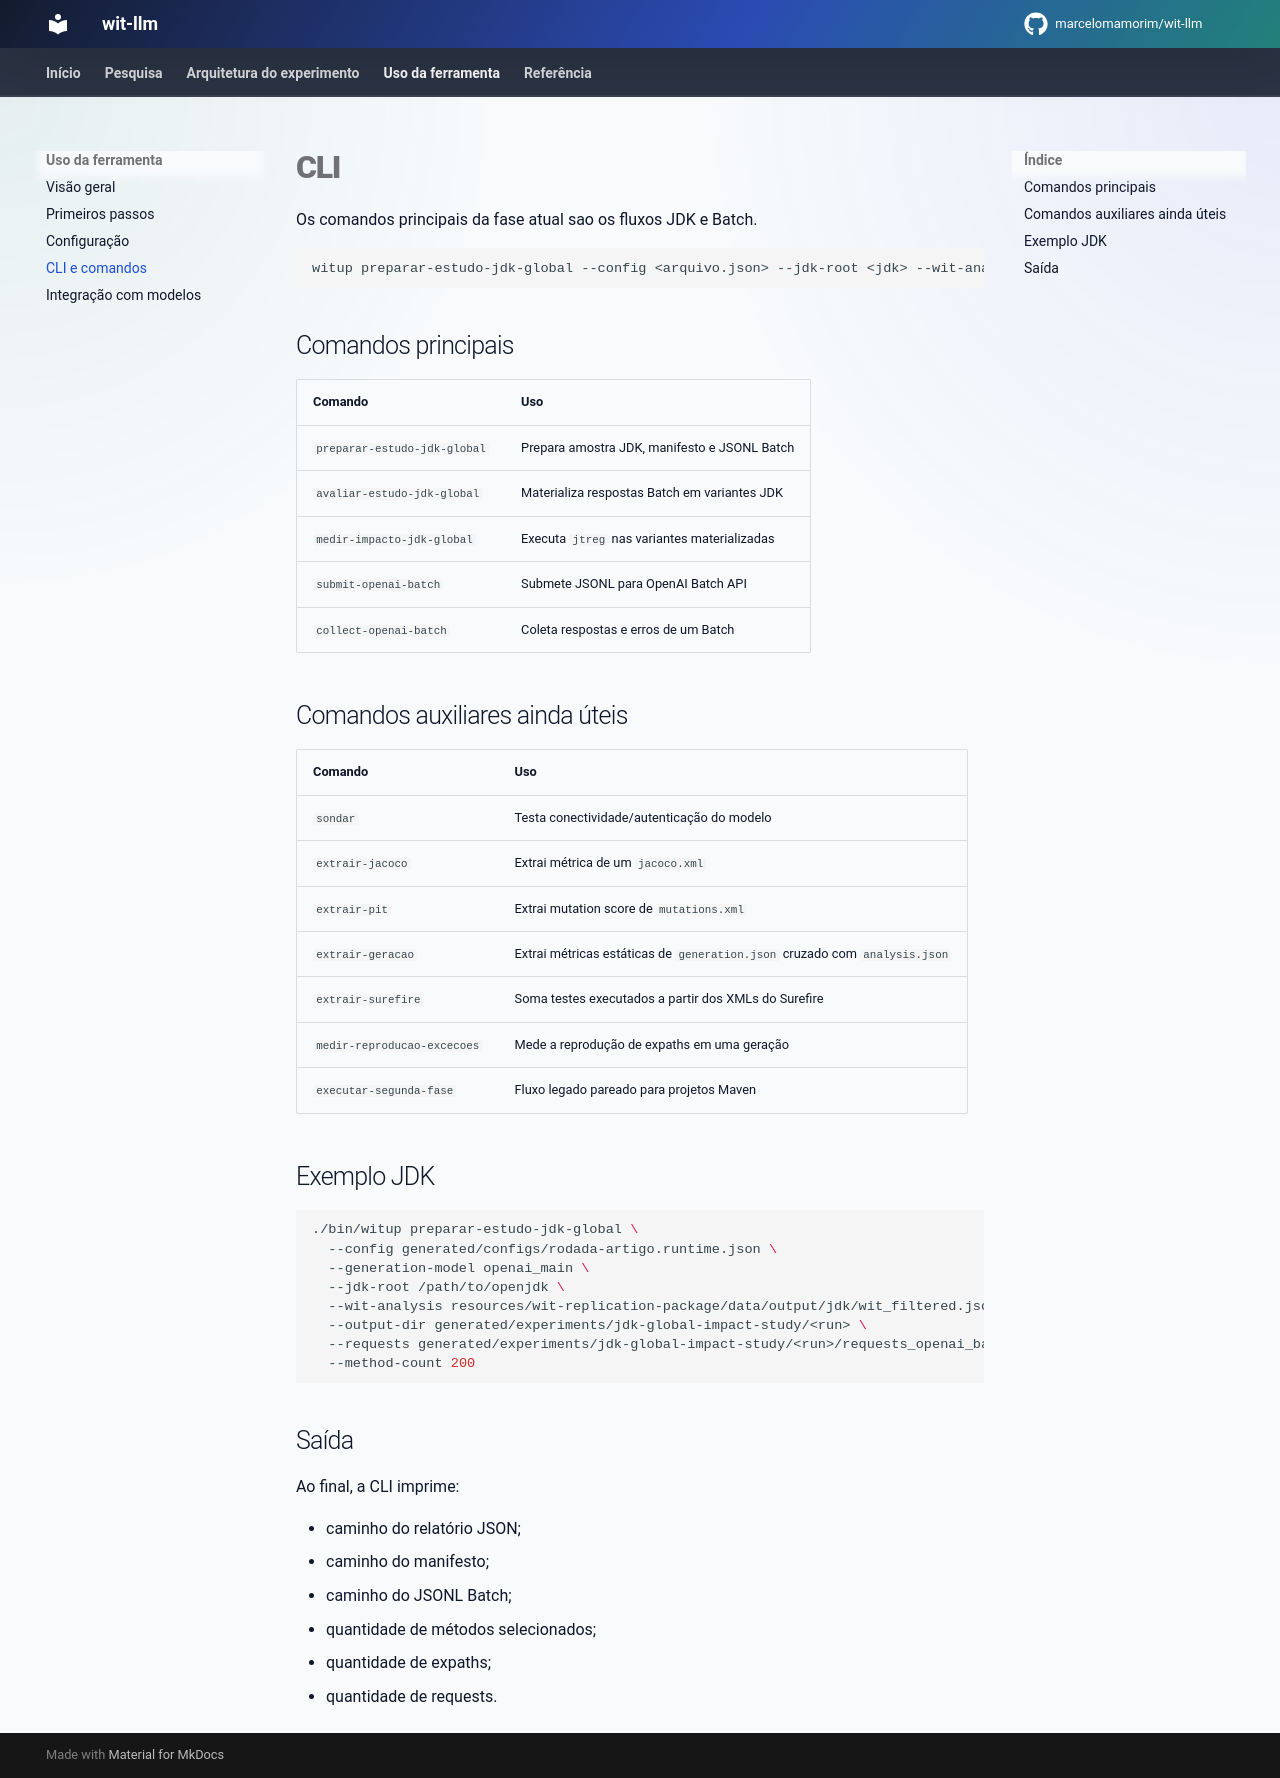

repository: marcelomamorim/wit-llm · page: cli/index.html · generator: mkdocs

# CLI

Os comandos principais da fase atual sao os fluxos JDK e Batch.

```bash
witup preparar-estudo-jdk-global --config <arquivo.json> --jdk-root <jdk> --wit-analysis <wit_filtered.json> --output-dir <run>
```

## Comandos principais

| Comando | Uso |
| :--- | :--- |
| `preparar-estudo-jdk-global` | Prepara amostra JDK, manifesto e JSONL Batch |
| `avaliar-estudo-jdk-global` | Materializa respostas Batch em variantes JDK |
| `medir-impacto-jdk-global` | Executa `jtreg` nas variantes materializadas |
| `submit-openai-batch` | Submete JSONL para OpenAI Batch API |
| `collect-openai-batch` | Coleta respostas e erros de um Batch |

## Comandos auxiliares ainda úteis

| Comando | Uso |
| :--- | :--- |
| `sondar` | Testa conectividade/autenticação do modelo |
| `extrair-jacoco` | Extrai métrica de um `jacoco.xml` |
| `extrair-pit` | Extrai mutation score de `mutations.xml` |
| `extrair-geracao` | Extrai métricas estáticas de `generation.json` cruzado com `analysis.json` |
| `extrair-surefire` | Soma testes executados a partir dos XMLs do Surefire |
| `medir-reproducao-excecoes` | Mede a reprodução de expaths em uma geração |
| `executar-segunda-fase` | Fluxo legado pareado para projetos Maven |

## Exemplo JDK

```bash
./bin/witup preparar-estudo-jdk-global \
  --config generated/configs/rodada-artigo.runtime.json \
  --generation-model openai_main \
  --jdk-root /path/to/openjdk \
  --wit-analysis resources/wit-replication-package/data/output/jdk/wit_filtered.json \
  --output-dir generated/experiments/jdk-global-impact-study/<run> \
  --requests generated/experiments/jdk-global-impact-study/<run>/requests_openai_batch_generation.jsonl \
  --method-count 200
```

## Saída

Ao final, a CLI imprime:

- caminho do relatório JSON;
- caminho do manifesto;
- caminho do JSONL Batch;
- quantidade de métodos selecionados;
- quantidade de expaths;
- quantidade de requests.
